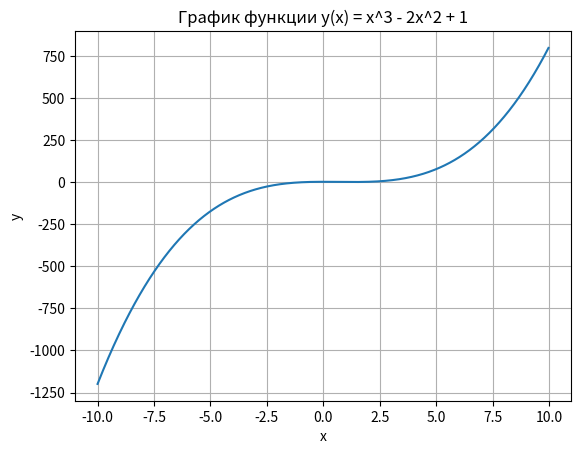

Write the Python code that produced this figure.
import numpy as np
import matplotlib.pyplot as plt

# Определяем функцию
def y(x):
    return x**3 - 2*x**2 + 1

# Задаем параметры
h = 0.02
x_values = np.arange(-10, 10, h)
y_values = [y(x) for x in x_values]

# Построение графика
plt.plot(x_values, y_values)
plt.xlabel('x')
plt.ylabel('y')
plt.title('График функции y(x) = x^3 - 2x^2 + 1')
plt.grid(True)
plt.show()

# Вывод таблицы значений
print(' x     |   y(x)')
print('----------------')
for x, y in zip(x_values, y_values):
    print(f'{x:.2f} | {y:.2f}')
